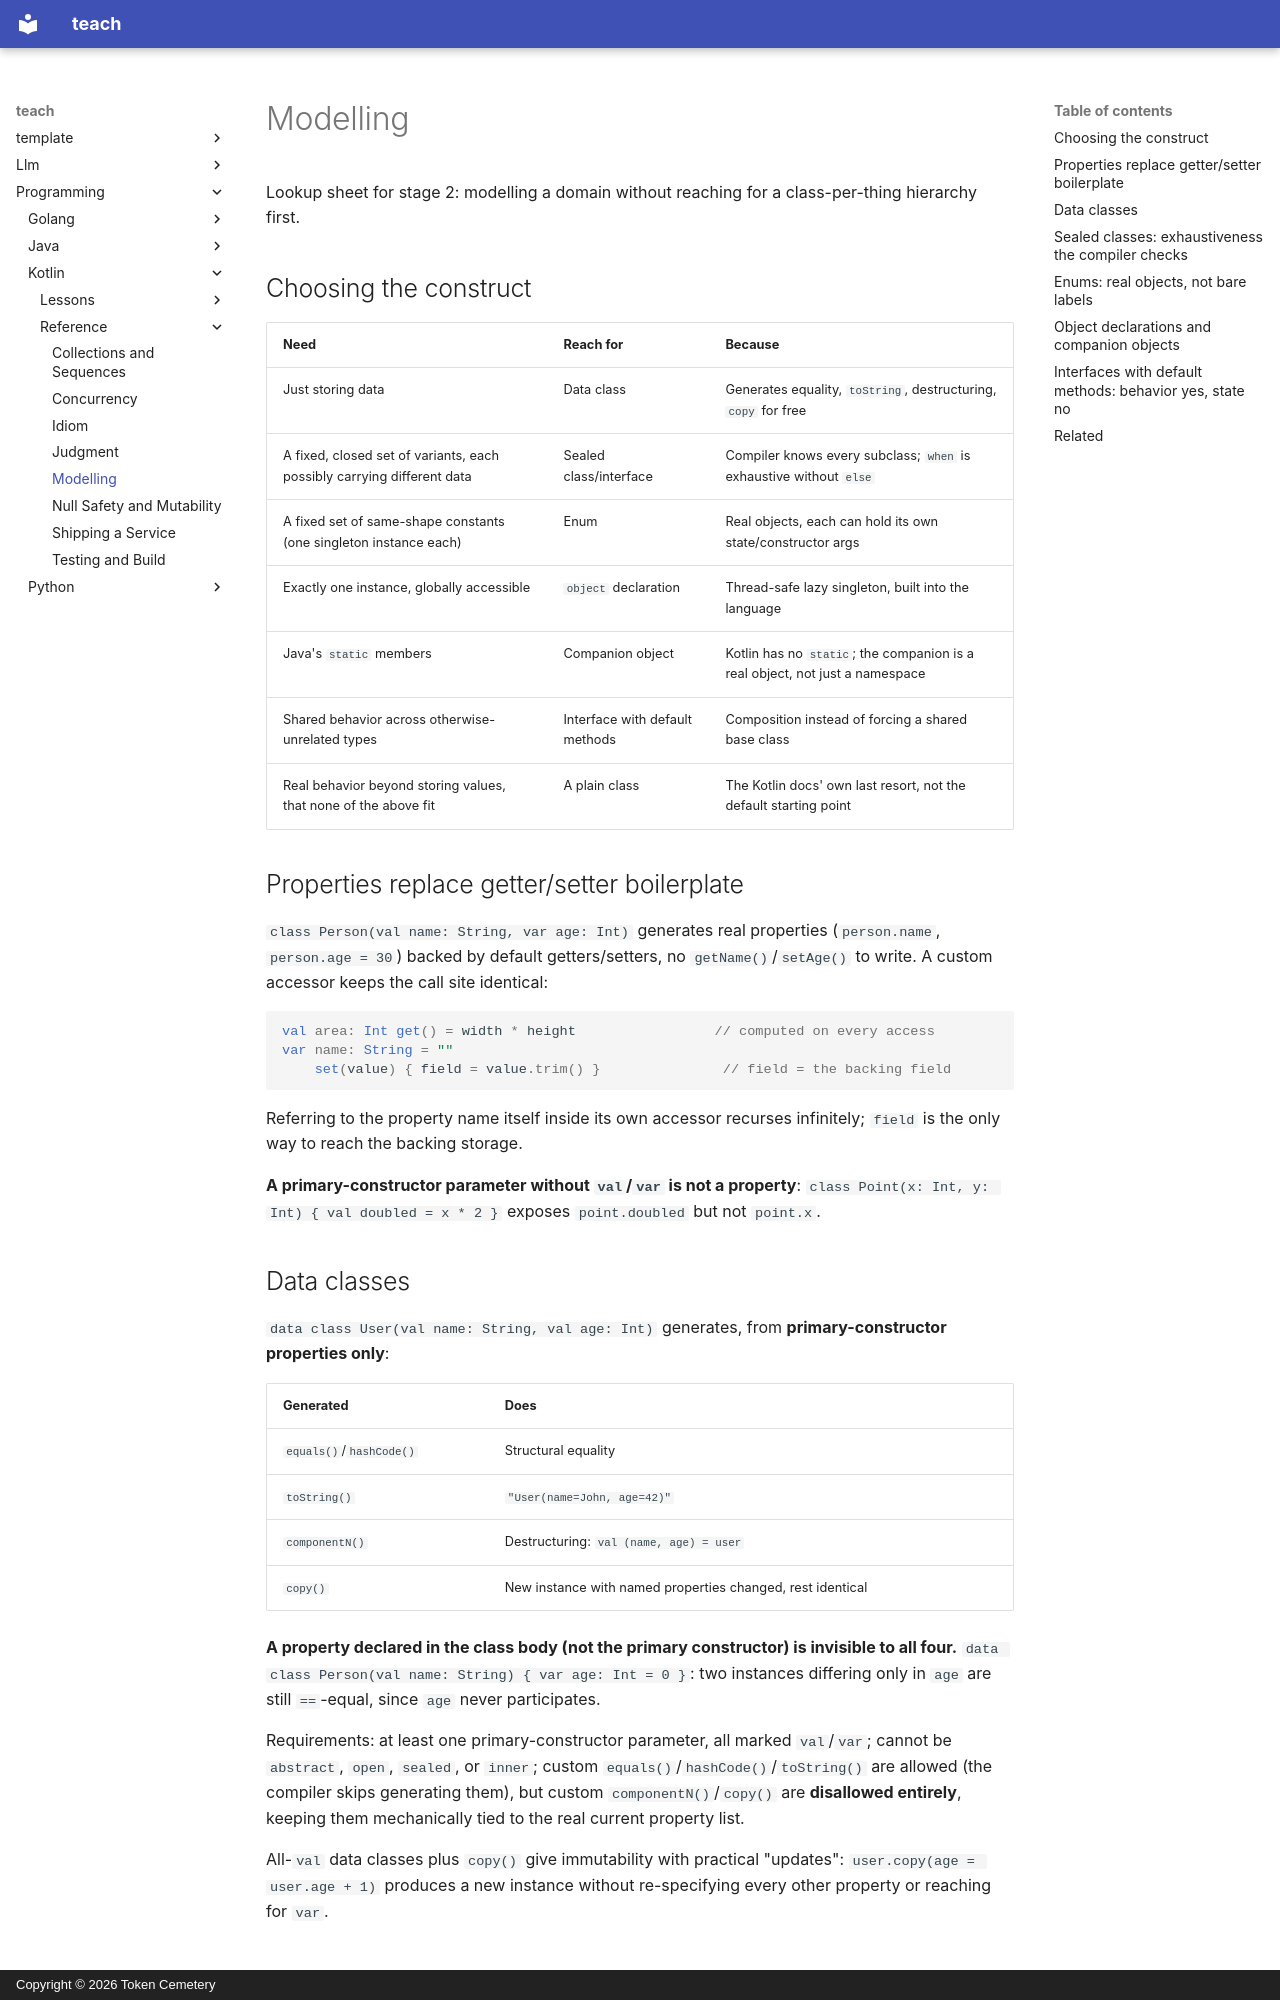

repository: TokenCemetery/teach · page: programming/kotlin/reference/modelling/index.html · generator: mkdocs · copyright: Copyright © 2026 Token Cemetery

---
title: Modelling
description: Data classes' generated members and the primary-constructor-only rule, sealed classes and exhaustive when, enums, object declarations, and interfaces with default methods
type: reference
---

# Modelling

Lookup sheet for stage 2: modelling a domain without reaching for a class-per-thing hierarchy first.

## Choosing the construct

| Need | Reach for | Because |
|---|---|---|
| Just storing data | Data class | Generates equality, `toString`, destructuring, `copy` for free |
| A fixed, closed set of variants, each possibly carrying different data | Sealed class/interface | Compiler knows every subclass; `when` is exhaustive without `else` |
| A fixed set of same-shape constants (one singleton instance each) | Enum | Real objects, each can hold its own state/constructor args |
| Exactly one instance, globally accessible | `object` declaration | Thread-safe lazy singleton, built into the language |
| Java's `static` members | Companion object | Kotlin has no `static`; the companion is a real object, not just a namespace |
| Shared behavior across otherwise-unrelated types | Interface with default methods | Composition instead of forcing a shared base class |
| Real behavior beyond storing values, that none of the above fit | A plain class | The Kotlin docs' own last resort, not the default starting point |

## Properties replace getter/setter boilerplate

`class Person(val name: String, var age: Int)` generates real properties (`person.name`, `person.age = 30`) backed by default getters/setters, no `getName()`/`setAge()` to write. A custom accessor keeps the call site identical:

```kotlin
val area: Int get() = width * height                 // computed on every access
var name: String = ""
    set(value) { field = value.trim() }               // field = the backing field
```

Referring to the property name itself inside its own accessor recurses infinitely; `field` is the only way to reach the backing storage.

**A primary-constructor parameter without `val`/`var` is not a property**: `class Point(x: Int, y: Int) { val doubled = x * 2 }` exposes `point.doubled` but not `point.x`.

## Data classes

`data class User(val name: String, val age: Int)` generates, from **primary-constructor properties only**:

| Generated | Does |
|---|---|
| `equals()`/`hashCode()` | Structural equality |
| `toString()` | `"User(name=John, age=42)"` |
| `componentN()` | Destructuring: `val (name, age) = user` |
| `copy()` | New instance with named properties changed, rest identical |

**A property declared in the class body (not the primary constructor) is invisible to all four.** `data class Person(val name: String) { var age: Int = 0 }`: two instances differing only in `age` are still `==`-equal, since `age` never participates.

Requirements: at least one primary-constructor parameter, all marked `val`/`var`; cannot be `abstract`, `open`, `sealed`, or `inner`; custom `equals()`/`hashCode()`/`toString()` are allowed (the compiler skips generating them), but custom `componentN()`/`copy()` are **disallowed entirely**, keeping them mechanically tied to the real current property list.

All-`val` data classes plus `copy()` give immutability with practical "updates": `user.copy(age = user.age + 1)` produces a new instance without re-specifying every other property or reaching for `var`.
